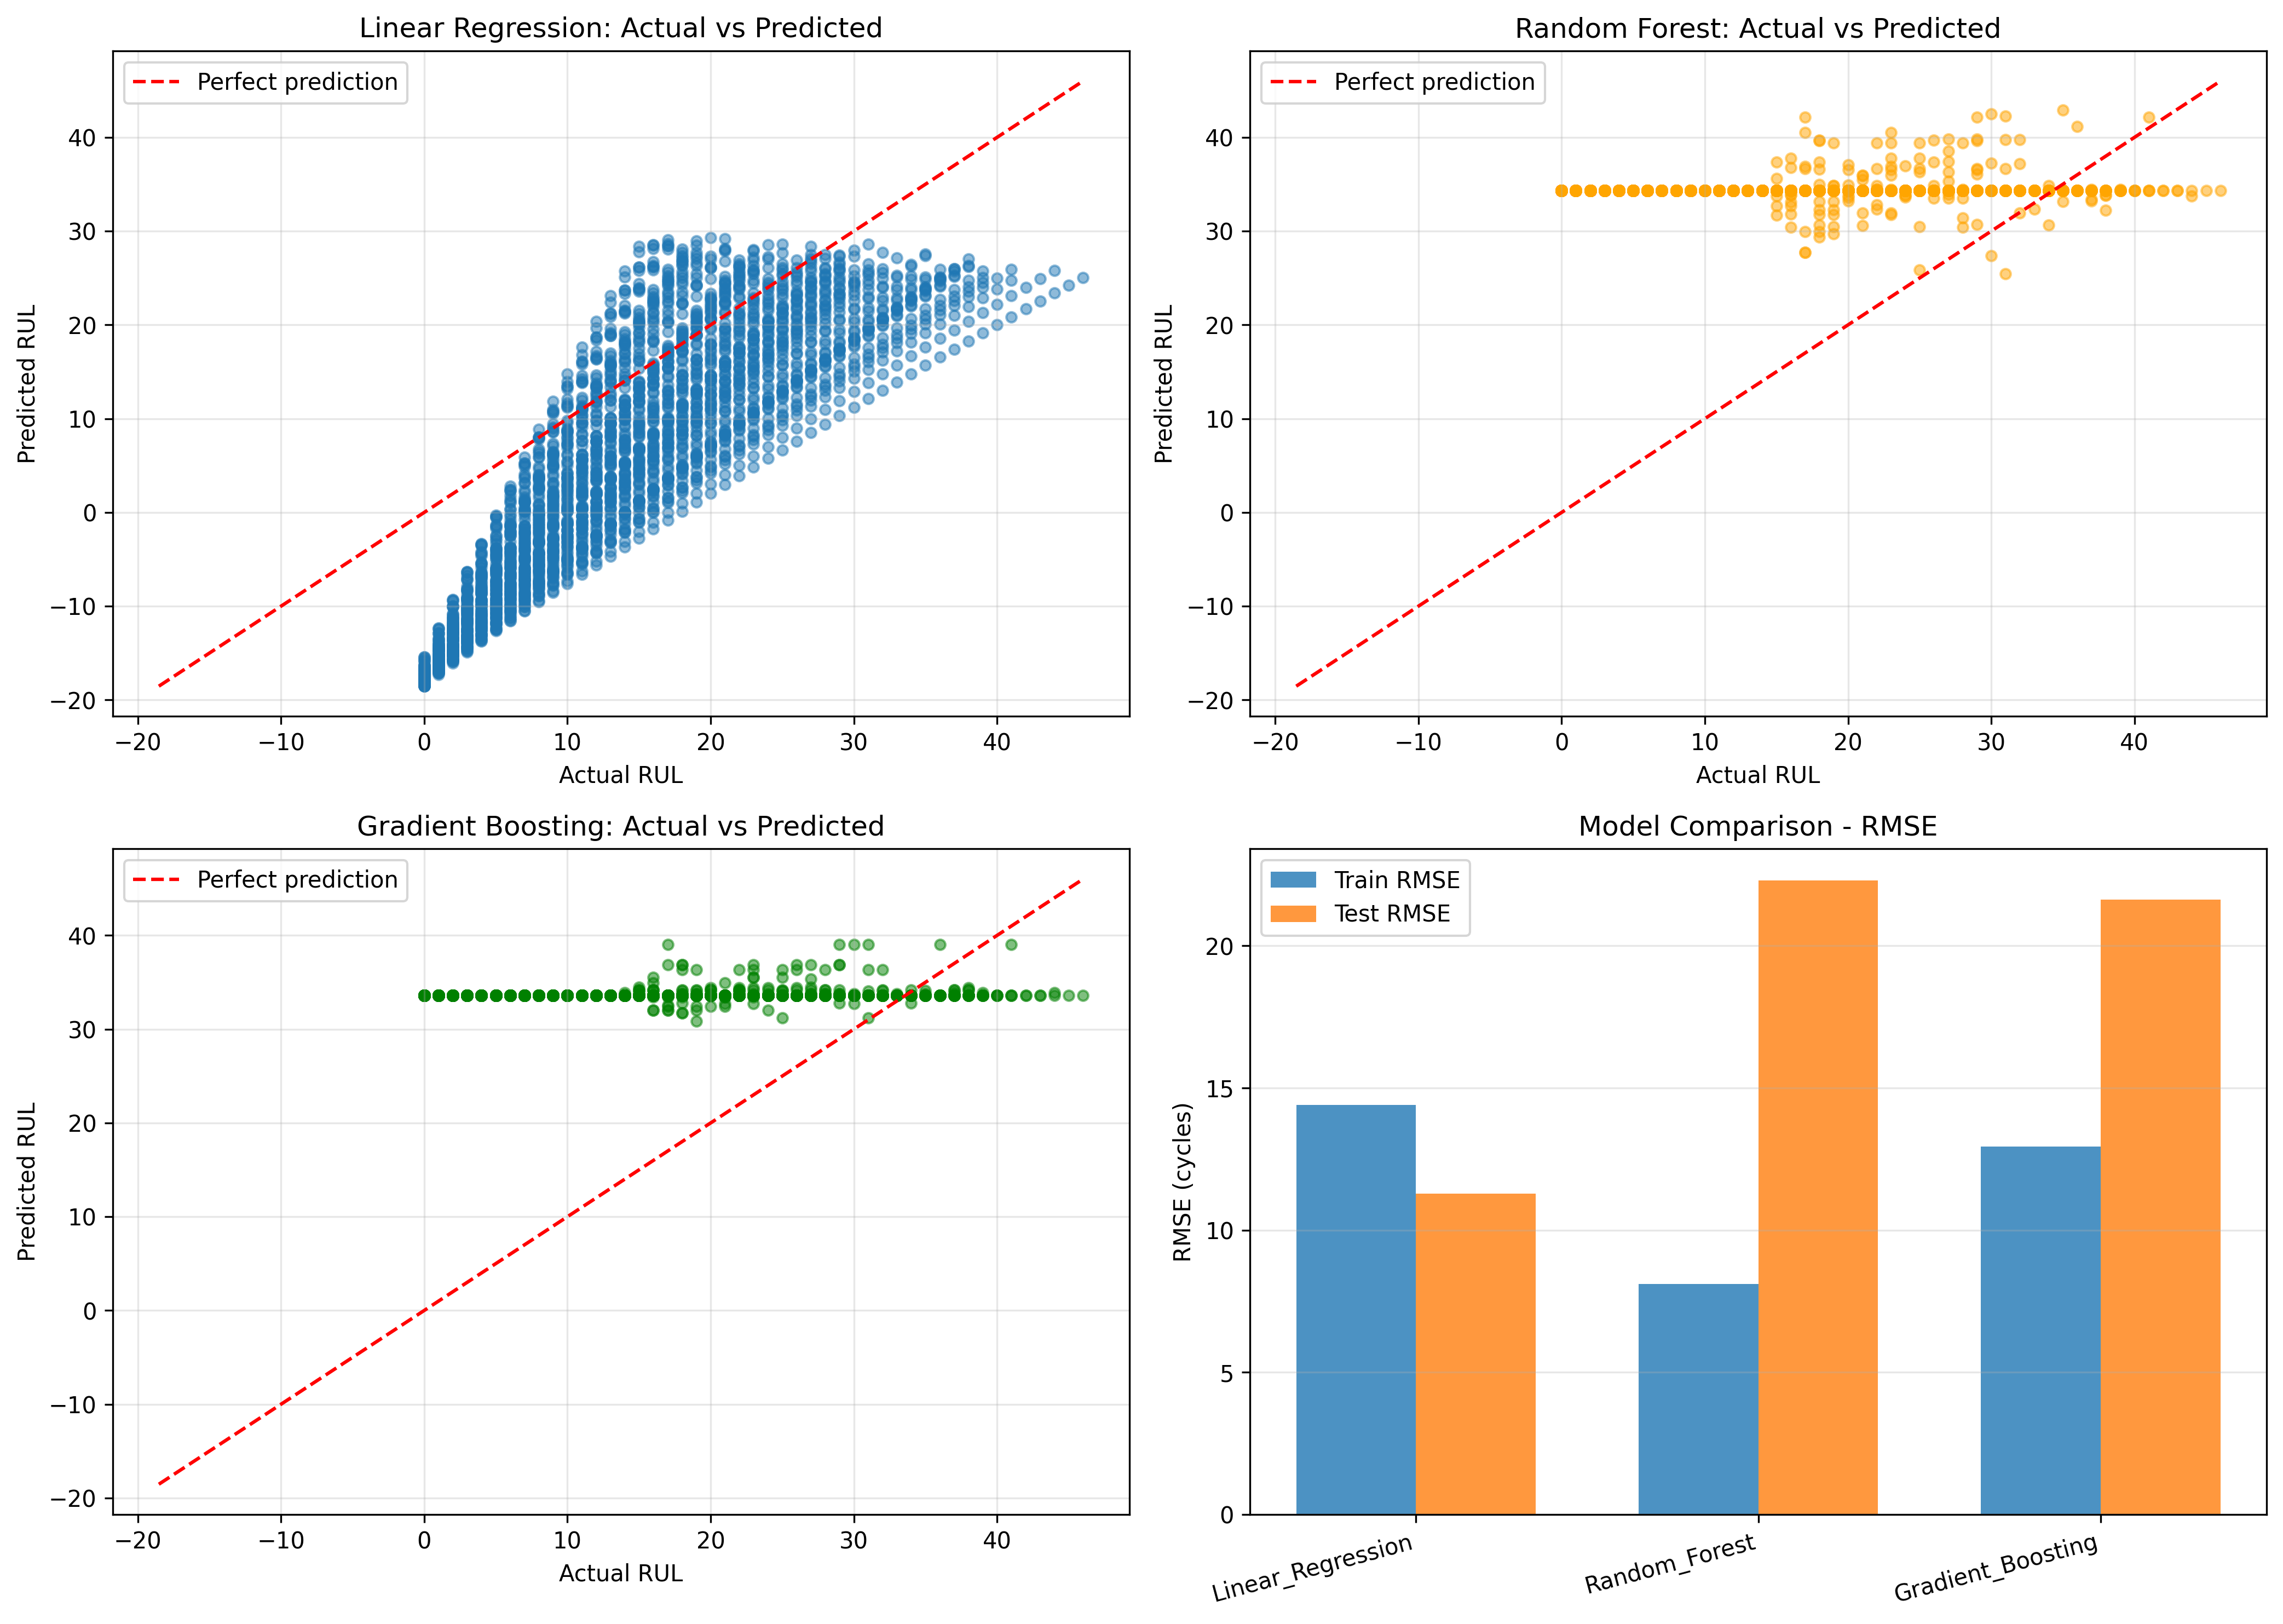

The file beside this chart, header and first rows:
engine_id, cycle, RUL, calculated_health, LR_Pred, RF_Pred, GB_Pred
1, 33, 21, 0.008641, 28.01, 35.89, 33.42
1, 34, 20, 0.008624, 26.11, 33.21, 34.17
1, 35, 19, 0.008606, 24.19, 34.34, 33.61
1, 36, 18, 0.008588, 22.23, 34.34, 33.61
1, 37, 17, 0.00857, 20.23, 34.34, 33.61
1, 38, 16, 0.008552, 18.21, 34.34, 33.61
1, 39, 15, 0.008533, 16.15, 34.34, 33.61
1, 40, 14, 0.008514, 14.07, 34.34, 33.61
1, 41, 13, 0.008495, 11.95, 34.34, 33.61
1, 42, 12, 0.008475, 9.797, 34.34, 33.61
1, 43, 11, 0.008455, 7.617, 34.34, 33.61
1, 44, 10, 0.008435, 5.407, 34.34, 33.61
1, 45, 9, 0.008415, 3.167, 34.34, 33.61
1, 46, 8, 0.008394, 0.8977, 34.34, 33.61
1, 47, 7, 0.008373, -1.401, 34.34, 33.61
1, 48, 6, 0.008352, -3.729, 34.34, 33.61
1, 49, 5, 0.008331, -6.085, 34.34, 33.61
1, 50, 4, 0.008309, -8.471, 34.34, 33.61
1, 51, 3, 0.008287, -10.88, 34.34, 33.61
1, 52, 2, 0.008265, -13.33, 34.34, 33.61
1, 53, 1, 0.008243, -15.79, 34.34, 33.61
1, 54, 0, 0.00822, -18.29, 34.34, 33.61
2, 43, 28, 0.008618, 25.47, 39.38, 36.32
2, 44, 27, 0.008605, 24.09, 34.34, 33.61
2, 45, 26, 0.008593, 22.71, 34.34, 33.61
2, 46, 25, 0.00858, 21.31, 34.34, 33.61
2, 47, 24, 0.008567, 19.9, 34.34, 33.61
2, 48, 23, 0.008554, 18.47, 34.34, 33.61
2, 49, 22, 0.008541, 17.04, 34.34, 33.61
2, 50, 21, 0.008528, 15.58, 34.34, 33.61
2, 51, 20, 0.008515, 14.12, 34.34, 33.61
2, 52, 19, 0.008501, 12.65, 34.34, 33.61
2, 53, 18, 0.008488, 11.16, 34.34, 33.61
2, 54, 17, 0.008474, 9.658, 34.34, 33.61
2, 55, 16, 0.00846, 8.146, 34.34, 33.61
2, 56, 15, 0.008446, 6.622, 34.34, 33.61
2, 57, 14, 0.008432, 5.087, 34.34, 33.61
2, 58, 13, 0.008418, 3.54, 34.34, 33.61
2, 59, 12, 0.008404, 1.981, 34.34, 33.61
2, 60, 11, 0.00839, 0.4104, 34.34, 33.61
2, 61, 10, 0.008375, -1.171, 34.34, 33.61
2, 62, 9, 0.008361, -2.764, 34.34, 33.61
2, 63, 8, 0.008346, -4.368, 34.34, 33.61
2, 64, 7, 0.008332, -5.983, 34.34, 33.61
2, 65, 6, 0.008317, -7.609, 34.34, 33.61
2, 66, 5, 0.008302, -9.246, 34.34, 33.61
2, 67, 4, 0.008287, -10.89, 34.34, 33.61
2, 68, 3, 0.008272, -12.55, 34.34, 33.61
2, 69, 2, 0.008257, -14.22, 34.34, 33.61
2, 70, 1, 0.008242, -15.9, 34.34, 33.61
2, 71, 0, 0.008227, -17.59, 34.34, 33.61
3, 46, 29, 0.008635, 27.34, 36.53, 33.79
3, 47, 28, 0.008623, 25.98, 31.43, 34.17
3, 48, 27, 0.00861, 24.6, 34.34, 33.61
3, 49, 26, 0.008597, 23.21, 34.34, 33.61
3, 50, 25, 0.008585, 21.8, 34.34, 33.61
3, 51, 24, 0.008572, 20.37, 34.34, 33.61
3, 52, 23, 0.008558, 18.93, 34.34, 33.61
3, 53, 22, 0.008545, 17.47, 34.34, 33.61
3, 54, 21, 0.008532, 16, 34.34, 33.61
... 2,685 more rows
